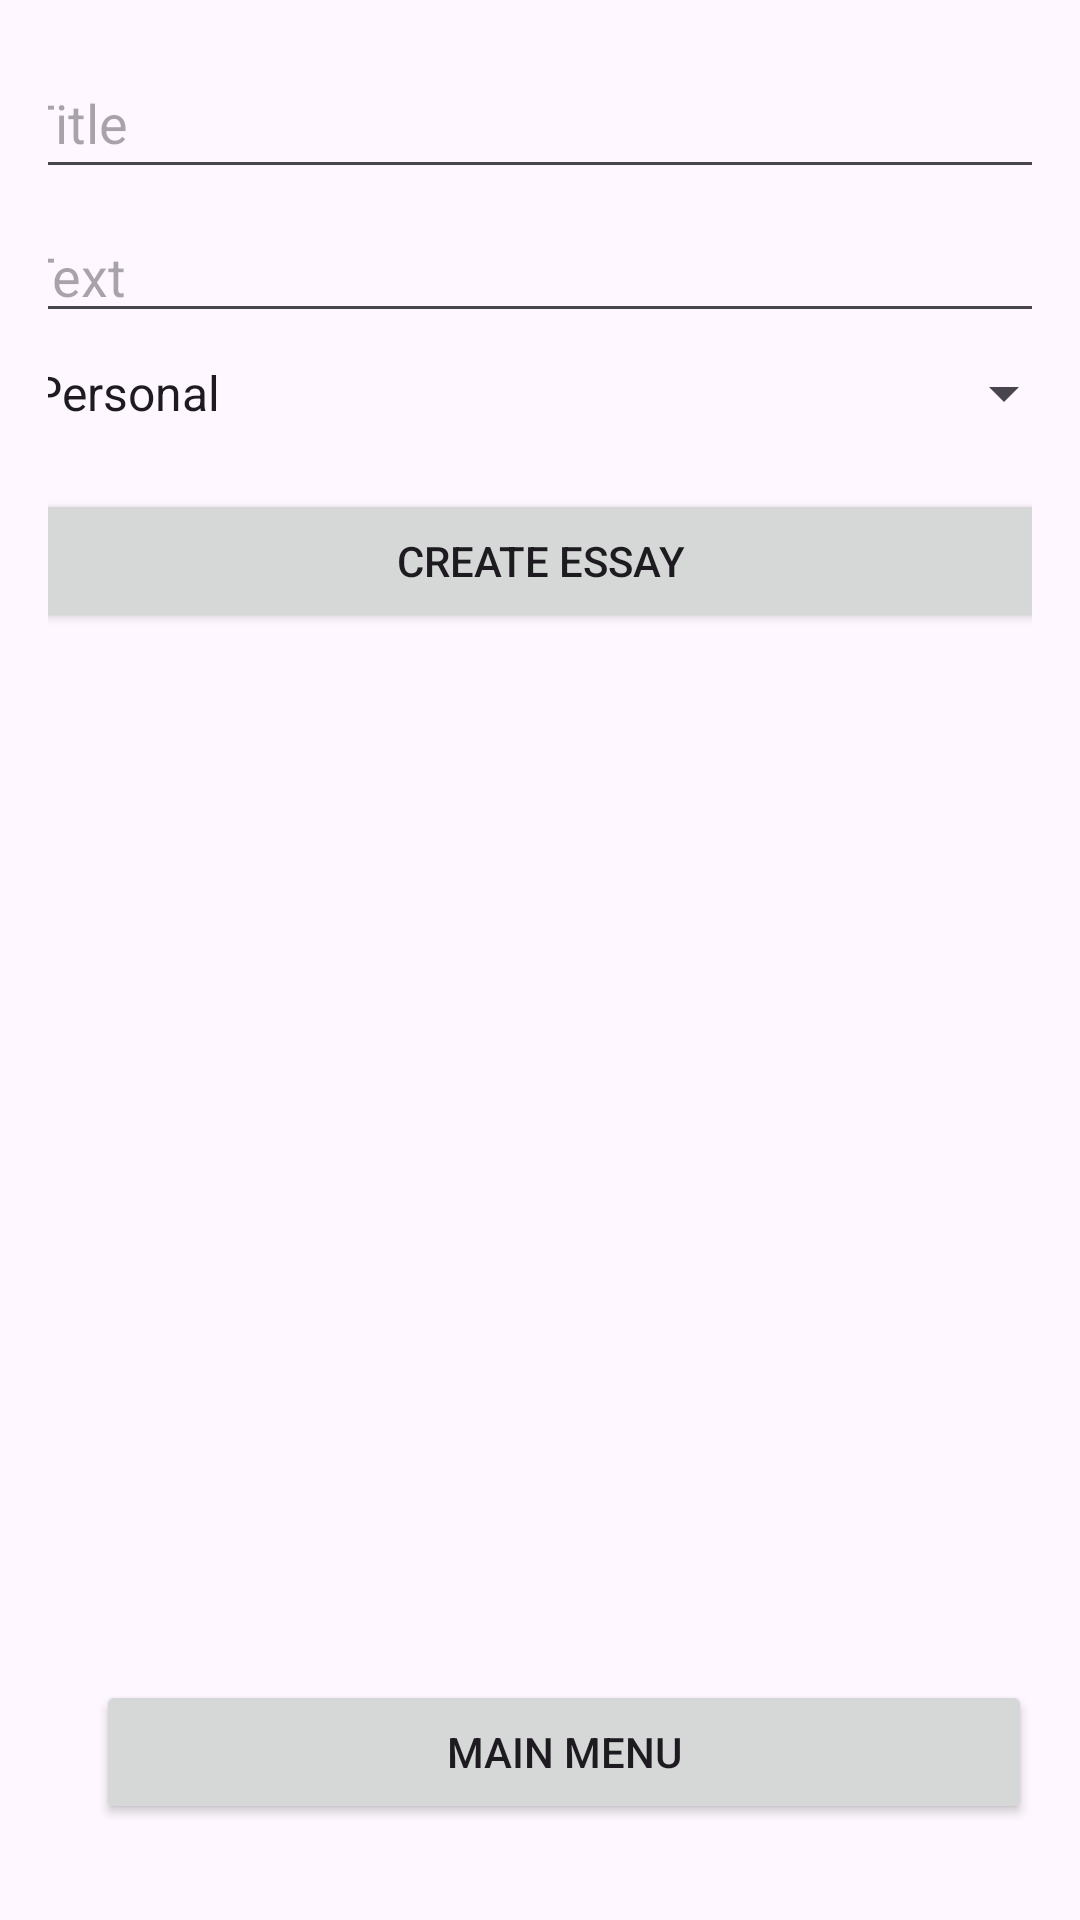

Layout XML and referenced resources for this Android screen:
<!-- AndroidManifest.xml: application theme Theme.Astudio -->
<!-- res/layout/fragment_useressays_view.xml -->
<?xml version="1.0" encoding="utf-8"?>
<androidx.constraintlayout.widget.ConstraintLayout
    xmlns:android="http://schemas.android.com/apk/res/android"
    xmlns:app="http://schemas.android.com/apk/res-auto"
    android:id="@+id/relativeLayout"
    android:layout_width="match_parent"
    android:layout_height="match_parent"
    android:padding="16dp">

    
    <ScrollView
        android:id="@+id/scrollView"
        android:layout_width="391dp"
        android:layout_height="196dp"
        android:layout_gravity="fill_vertical"
        android:fillViewport="true"
        app:layout_constraintBottom_toTopOf="@id/recyclerViewEssays"
        app:layout_constraintEnd_toEndOf="parent"
        app:layout_constraintStart_toStartOf="parent"
        app:layout_constraintTop_toTopOf="parent">

        <androidx.constraintlayout.widget.ConstraintLayout
            android:layout_width="match_parent"
            android:layout_height="wrap_content">

            <EditText
                android:id="@+id/titleEditText"
                android:layout_width="354dp"
                android:layout_height="47dp"
                android:hint="@string/Title"
                app:layout_constraintEnd_toEndOf="parent"
                app:layout_constraintStart_toStartOf="parent"
                app:layout_constraintTop_toTopOf="parent" />

            <EditText
                android:id="@+id/textEditText"
                android:layout_width="354dp"
                android:layout_height="40dp"
                android:layout_marginTop="8sp"
                android:hint="@string/Text"
                app:layout_constraintEnd_toEndOf="parent"
                app:layout_constraintStart_toStartOf="parent"
                app:layout_constraintTop_toBottomOf="@id/titleEditText" />

            <Spinner
                android:id="@+id/typeSpinner"
                android:layout_width="356dp"
                android:layout_height="24dp"
                android:layout_marginTop="8sp"
                android:entries="@array/essay_types"
                app:layout_constraintEnd_toEndOf="parent"
                app:layout_constraintStart_toStartOf="parent"
                app:layout_constraintTop_toBottomOf="@id/textEditText" />

            <Button
                android:id="@+id/submitButton"
                android:layout_width="match_parent"
                android:layout_height="wrap_content"
                android:layout_marginTop="20sp"
                android:text="Create Essay"
                app:layout_constraintStart_toStartOf="parent"
                app:layout_constraintTop_toBottomOf="@id/typeSpinner" />

        </androidx.constraintlayout.widget.ConstraintLayout>
    </ScrollView>

    <androidx.recyclerview.widget.RecyclerView
        android:id="@+id/recyclerViewEssays"
        android:layout_width="0dp"
        android:layout_height="0dp"
        app:layout_constraintTop_toBottomOf="@id/scrollView"
        app:layout_constraintBottom_toBottomOf="parent"
        app:layout_constraintStart_toStartOf="parent"
        app:layout_constraintEnd_toEndOf="parent" />

    <Button
        android:id="@+id/mainmenu"
        android:layout_width="match_parent"
        android:layout_height="wrap_content"
        android:layout_marginStart="16dp"
        android:layout_marginBottom="16dp"
        android:text="@string/MainMenu"
        app:layout_constraintBottom_toBottomOf="parent"
        app:layout_constraintStart_toStartOf="parent" />

</androidx.constraintlayout.widget.ConstraintLayout>
<!-- resources referenced by this layout -->
<resources>
  <string-array name="essay_types">
          <item>Personal</item>
          <item>Supplement</item>
      </string-array>
  <string name="MainMenu">Main Menu</string>
  <string name="Text">Text</string>
  <string name="Title">Title</string>
  <style name="Theme.Astudio" parent="Base.Theme.Astudio" />
  <style name="Base.Theme.Astudio" parent="Theme.Material3.DayNight.NoActionBar">
          
          
      </style>
</resources>
